Photos from the image-classification dataset "AFQC" in the GitHub repository mustafa20999/AFQC. Its 2 classes are: apple fresh, apple rotten.

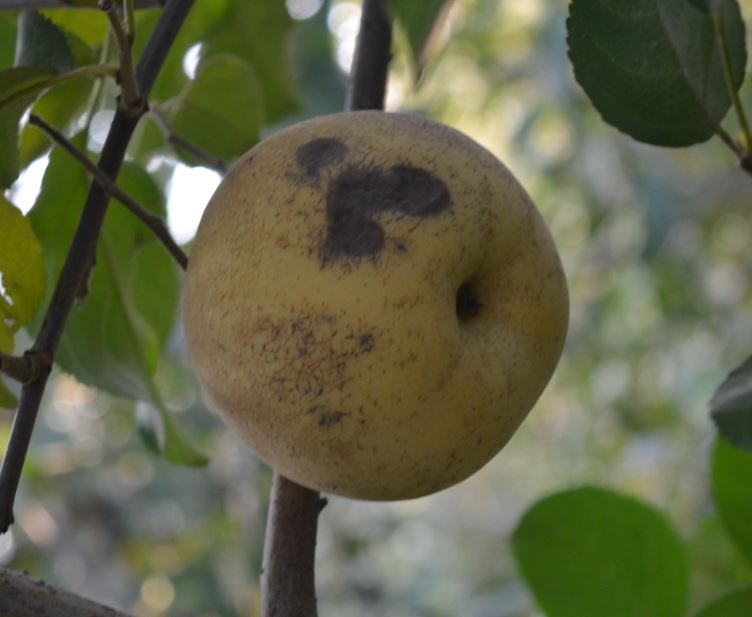
Label: apple rotten

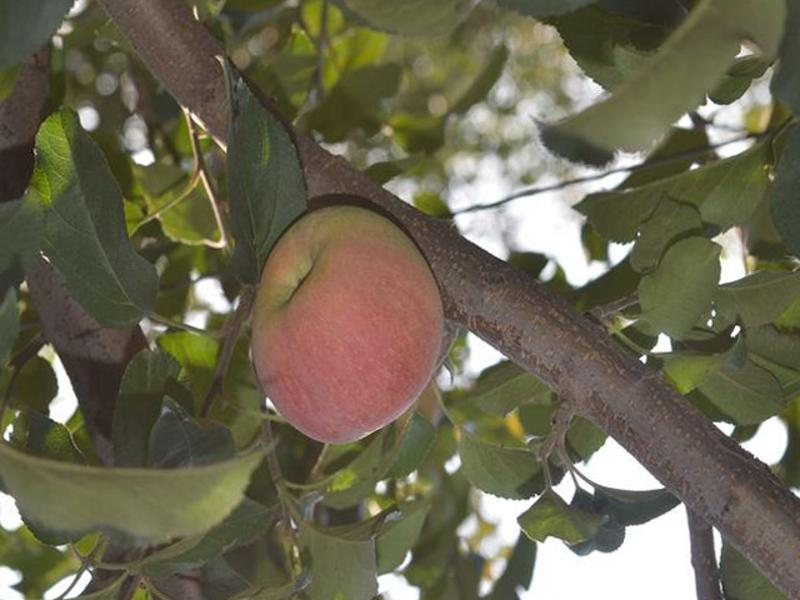
Label: apple fresh

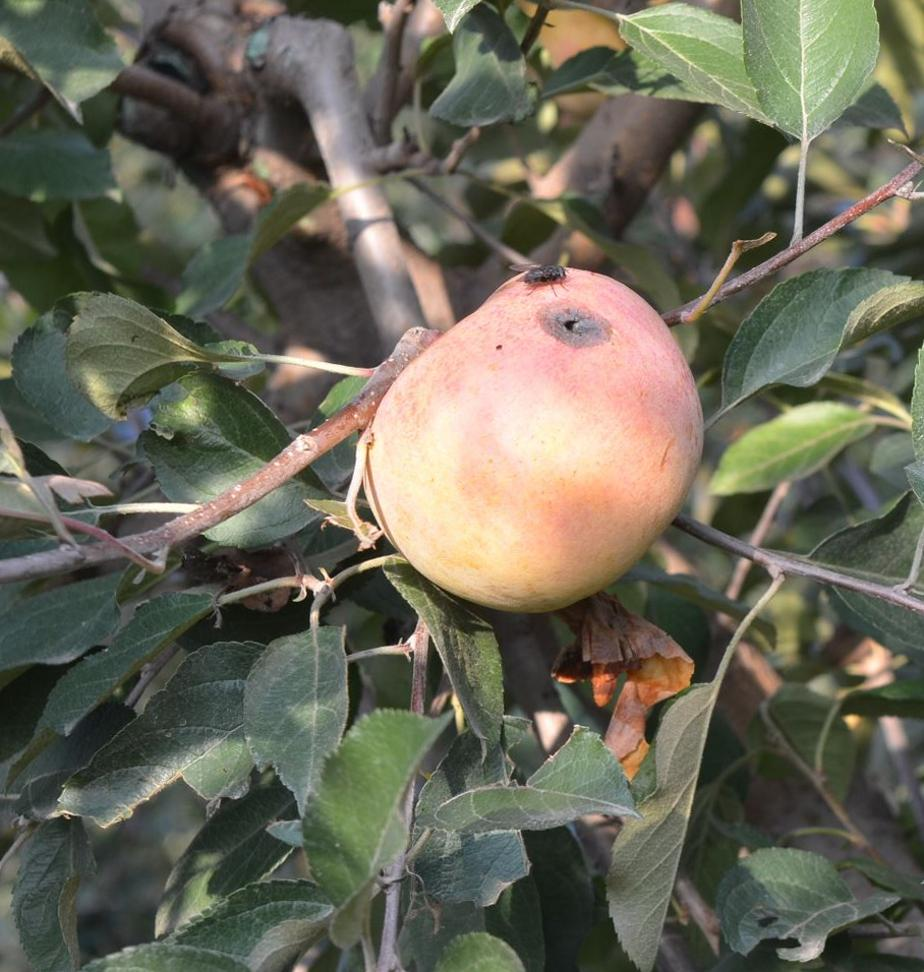
Label: apple rotten

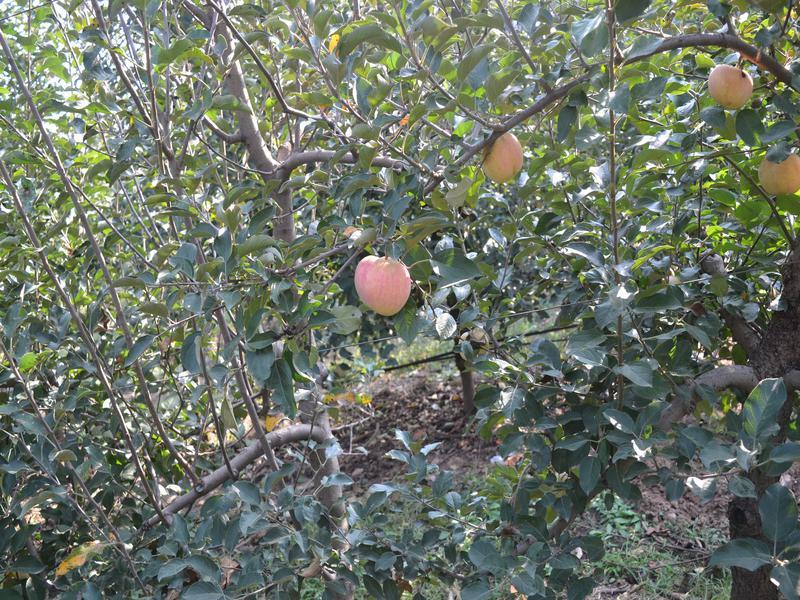
Label: apple fresh

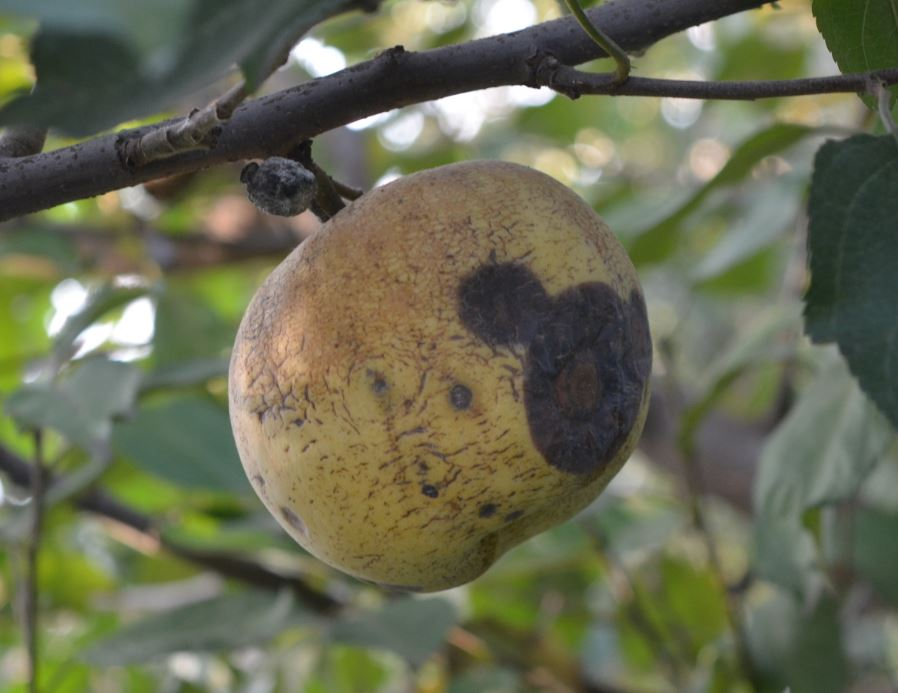
Label: apple rotten

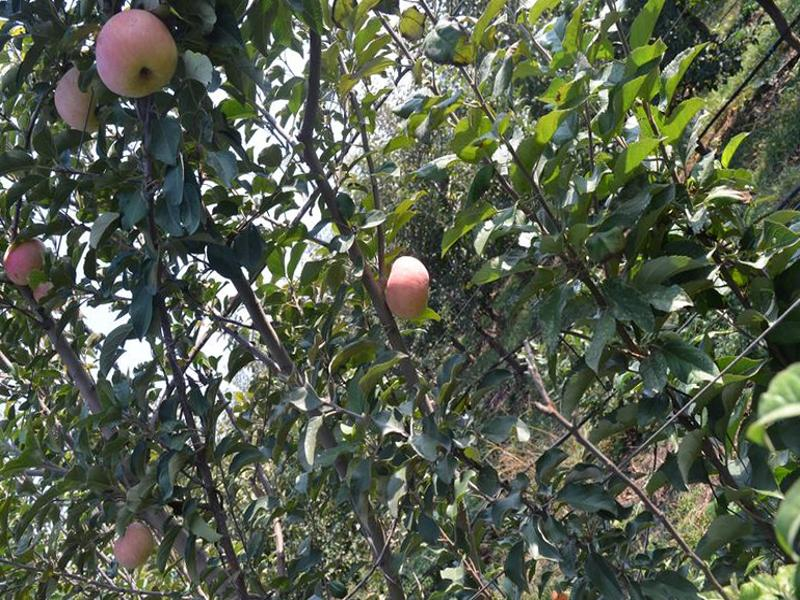
Label: apple fresh
